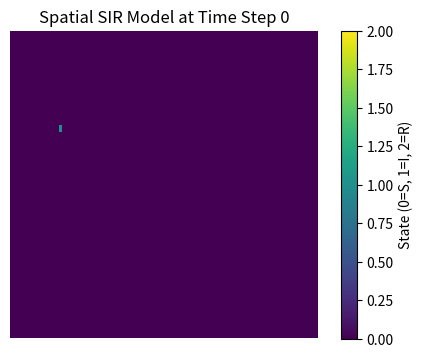
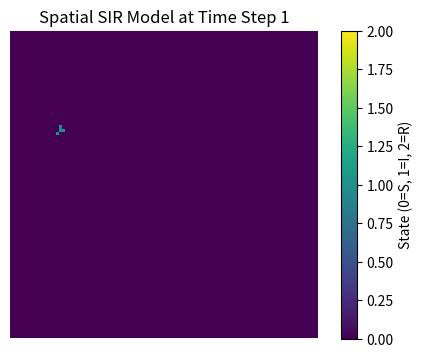
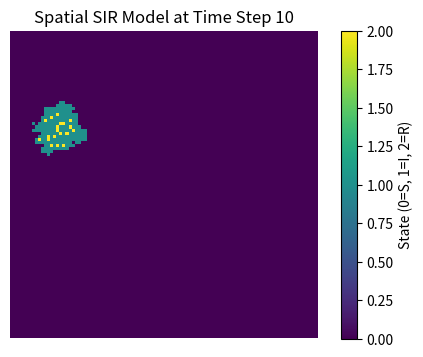
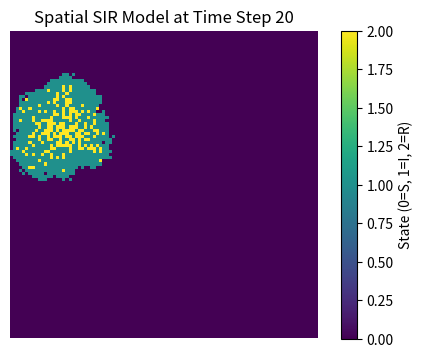
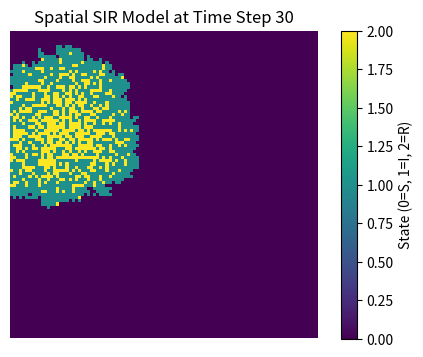
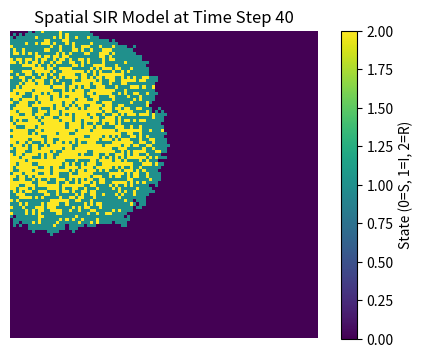
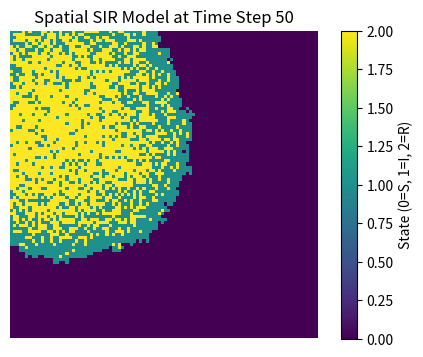
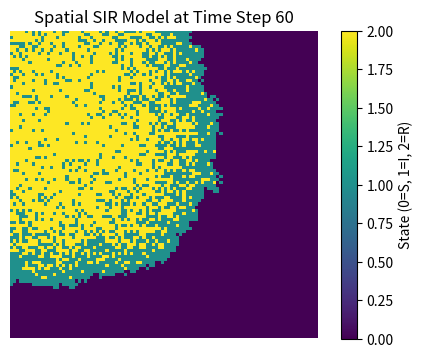
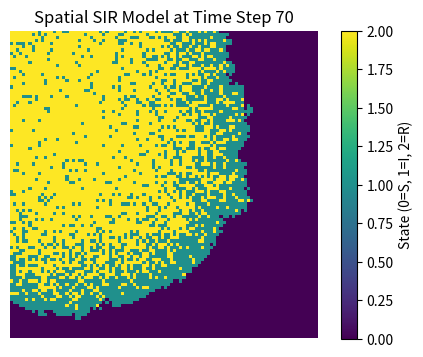
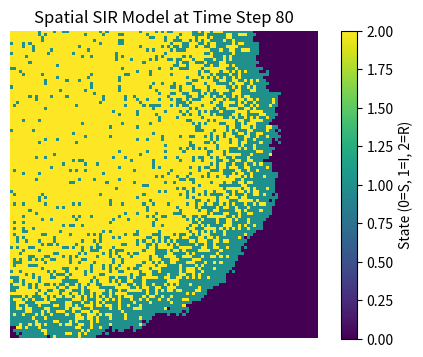
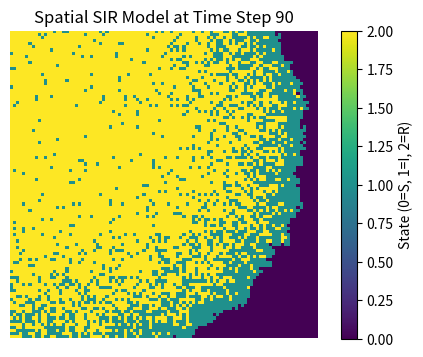
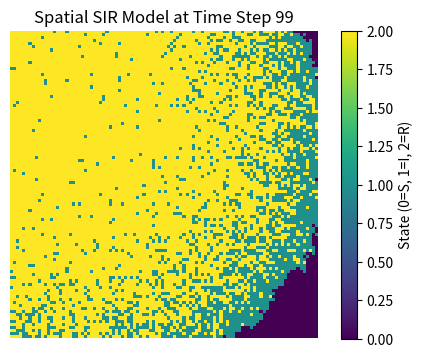

Write Python code to recreate these figures, in order.
# import the necessary libraries
import numpy as np
import matplotlib.pyplot as plt

# Define variables of the model
size = 100 # Grid size (100 * 100)
beta = 0.3
gamma = 0.05
time_steps = 100

# Status: 0 = Suscepts, 1 = Infections, 2 = Recoveries
population = np.zeros((size, size), dtype=int)
# Randomly select initial outbreak point
outbreak = np.random.choice(range(size), 2) 
population[outbreak[0], outbreak[1]] = 1

def get_neighbors(x, y, size):
    # Handle boundariy cases
    neighbors = []
    for i in range(max(0, x-1), min(size, x+2)): # x - 1 to x + 1
        for j in range(max(0, y-1), min(size, y+2)): # y - 1 to y + 1
            if not (i == x and j == y):  # Exclude self
                neighbors.append((i, j))
    return neighbors

# Main simulation
for t in range(time_steps):
    # Create the grid for current time step
    new_population = population.copy()
    infected_positions = np.argwhere(population == 1)
    for ix, iy in infected_positions:
        neighbors = get_neighbors(ix, iy, size)
        for nx, ny in neighbors:
            # Only infect suscepts(0) neighbors
            if population[nx, ny] == 0:
                if np.random.rand() < beta:
                    new_population[nx, ny] = 1
        if np.random.rand() < gamma:
            new_population[ix, iy] = 2
            
    # Update the grid with the new state
    population = new_population
    
    if t % 10 == 0 or t == 1 or t == time_steps - 1:
        plt.figure(figsize=(6, 4), dpi=150)
        # Use viridis color mapping: Purple(0) = Suscepts, Bluegreen(1) = Infections, Yellow(2) = Recoveries
        plt.imshow(population, cmap='viridis', interpolation='nearest', vmin=0, vmax=2)
        plt.colorbar(label='State (0=S, 1=I, 2=R)')
        plt.title(f'Spatial SIR Model at Time Step {t}')
        plt.axis('off')
        plt.show()
        
# Print final status statistics
unique, counts = np.unique(population, return_counts=True)
state_dict = dict(zip(unique, counts))
print("Simulation Finished!")
print(f"Final Counts - Susceptible: {state_dict.get(0, 0)}, Infected: {state_dict.get(1, 0)}, Recovered: {state_dict.get(2, 0)}")

input("Press enter to exit.")
